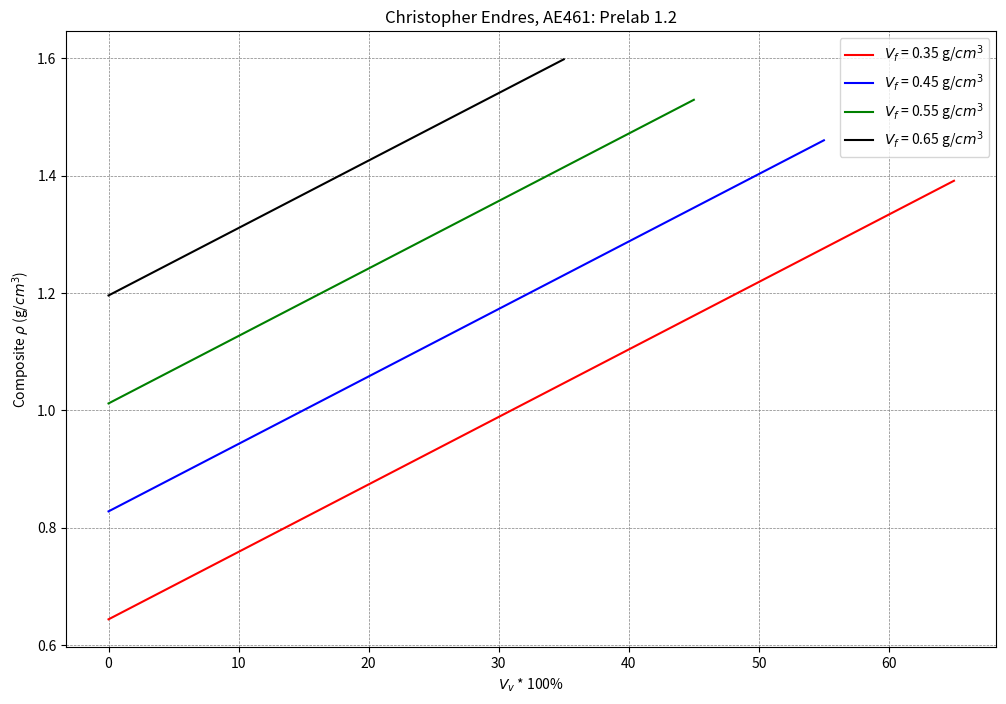

Python code for this plot:
import matplotlib.pyplot as plt
import numpy as np

def probTwo():
    plot_colors = ['r', 'b', 'g', 'k']
    v_f = [0.35, 0.45, 0.55, 0.65]

    rho_f = 1.84        # g/cm^3
    rho_v = 1.15        # g/cm^3

    density_plot = plt.figure(figsize=[12, 8])
    rho_plot = density_plot.add_subplot(1, 1, 1)
    rho_plot.set_title('Christopher Endres, AE461: Prelab 1.2')
    rho_plot.set_xlabel('$V_{v}$ * 100%')
    rho_plot.set_ylabel('Composite $\\rho$ (g/$cm^{3}$)')
    rho_plot.grid(c='grey', ls='dashed', lw=0.5)
    vf = '$V_{f}$'

    for i in v_f:
        index = v_f.index(i)
        v_v = np.linspace(0, 1-i, 1000)
        density = [rho_f*i + rho_v*j for j in v_v]
        rho_plot.plot(v_v*100, density, c=plot_colors[index], label=f'{vf} = {i} g/$cm^{3}$')
    plt.legend(loc='upper right', fontsize=10)
    plt.show()

probTwo()